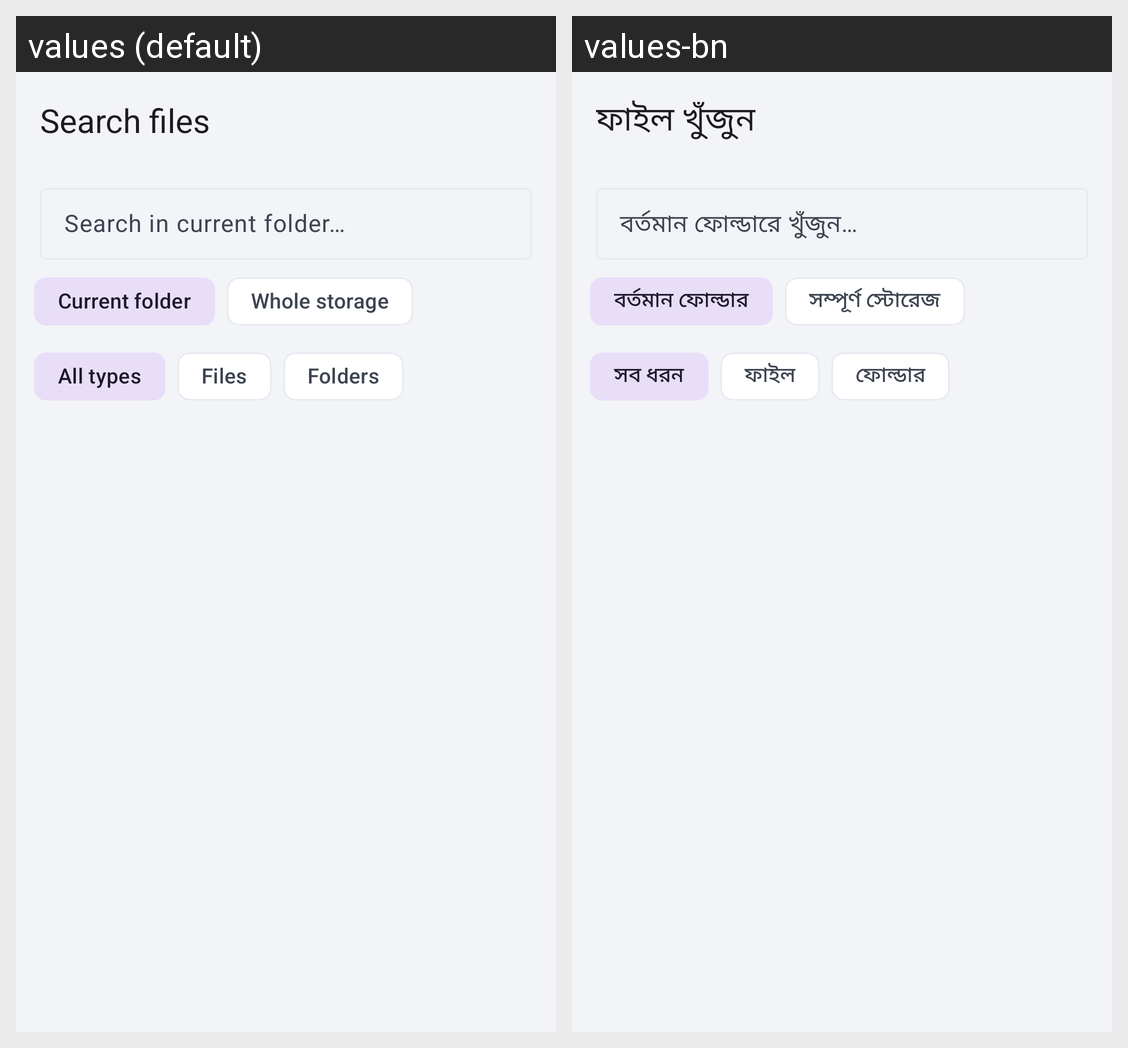

This grid shows one Android layout under two languages. Give, for every string resource on the screen, its name, the default text and each shown locale's text.
Android screen res/layout/activity_search.xml rendered under 2 locales, left to right: values (default), values-bn. Device: Nexus 5 (rendered at 1080×1920; each locale shown at half size, 540×960, under a caption strip naming it); theme Theme.FileManagerPro.
Strings drawn on this screen, with the default value and each locale's value (text and hints the layout hard-codes, and strings that could not be matched under every locale, appear in the picture but are not listed):

action_search
  values: Search files
  values-bn: ফাইল খুঁজুন

search_hint
  values: Search in current folder…
  values-bn: বর্তমান ফোল্ডারে খুঁজুন…

search_scope_current
  values: Current folder
  values-bn: বর্তমান ফোল্ডার

search_scope_whole
  values: Whole storage
  values-bn: সম্পূর্ণ স্টোরেজ

search_filter_all
  values: All types
  values-bn: সব ধরন

search_filter_files
  values: Files
  values-bn: ফাইল

search_filter_folders
  values: Folders
  values-bn: ফোল্ডার
